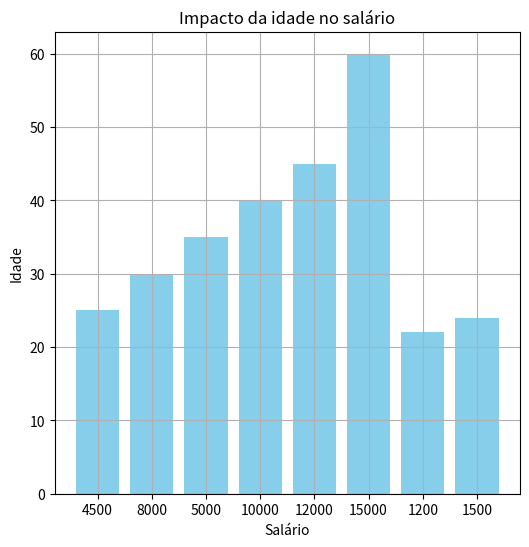
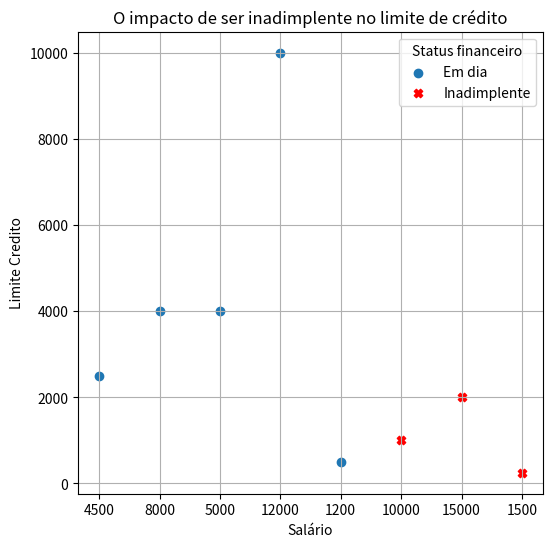

The matplotlib source for these figures, in order:
import pandas as pd
import matplotlib.pyplot as plt

data = {
    'Nome': ['Alice', 'Joao', 'Charlie', 'David', 'Eva', 'Diego', 'Denize', 'Claudio'],
    'Idade': [25, 30, 35, 40, 45, 60, 22, 24],
    'Profissão': ['Engenheiro', 'Médico', 'Professor', 'Advogado', 'Médico','Engenheiro', 'Estudante','Estudante'],
    'Salário': ['4500', '8000', '5000', '10000', '12000','15000', '1200','1500'],
    'Limite_Credito': ['2500', '4000', '4000', '1000', '10000','2000', '500','250'],
    'Historico_Inadimplencia': ['0', '0', '0', '1', '0','1', '0','1'],
    'Estado_Civil': ['Casamento', 'Casamento', 'Solteiro', 'Solteiro', 'Casamento','Solteiro', 'Solteiro','Solteiro'],
    'Imovel_Proprio': ['0', '0', '0', '1', '1','1', '0','0']
}

df = pd.DataFrame(data)
pd.set_option('display.max_columns', None)
print(df)

# Pessoas com idade avançada possuem salários maiores. Isso se dá ao fato da experiência adiquirida.
# Gráfico de barra
plt.figure(figsize=(6,6))

plt.bar(df['Salário'], df['Idade'], label='Idade', color='skyblue')
plt.ylabel('Idade')
plt.xlabel('Salário')
plt.title('Impacto da idade no salário')
plt.grid(True, linestyle='-')
plt.show()


# Gráfico de dispersão
# Porém, inadimplentes não conseguem crédito alto independente do seu salário.
df['Historico_Inadimplencia'] = df['Historico_Inadimplencia'].astype(int)
df['Limite_Credito'] = df['Limite_Credito'].astype(float)
df['Saário'] = df['Salário'].astype(float)
# Converti todos as strings para float e inte para que o código flua melhor.

em_dia = df[df['Historico_Inadimplencia'] == 0]
ina = df[df['Historico_Inadimplencia']== 1]
# Filtrei os indadimplentes dos que estão em dia

plt.figure(figsize=(6,6))

# Pontos de quem está em dia
plt.scatter(em_dia['Salário'], em_dia['Limite_Credito'], label='Em dia')

# Ponto de quem não está em dia
plt.scatter(ina['Salário'], ina['Limite_Credito'], color='red', label='Inadimplente', marker='X')
plt.title('O impacto de ser inadimplente no limite de crédito')
plt.xlabel('Salário')
plt.ylabel('Limite Credito')
plt.legend(title='Status financeiro')
plt.grid(True, linestyle='-')
plt.annotate(

  'Inadimplencia influencia no\nno crédito baixo',

  xy=(15000, 2000),    # ponto que será destacado

  xytext=(15000, 3625),   # posição do texto

  arrowprops=dict(facecolor='black', arrowstyle='->')

)
plt.show()
